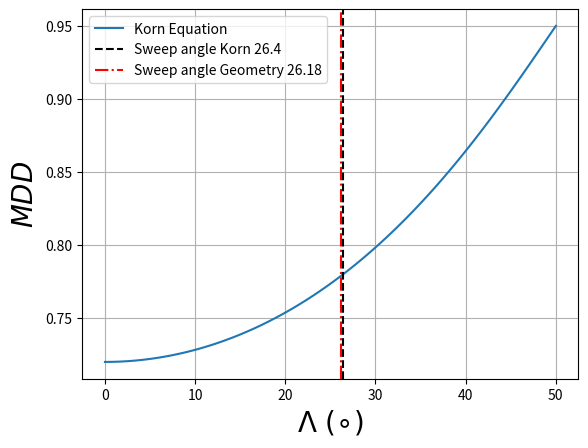

Recreate this plot in Python.
import matplotlib.pyplot as plt
import numpy as np
import scipy.interpolate



ka = 0.87
t_c = 0.12
CL = 0.3

sweep = np.linspace(0,50, 100)
MDD = ka / np.cos(np.deg2rad(sweep)) - t_c / (np.cos(np.deg2rad(sweep)))**2 - CL / (10*np.cos(np.deg2rad(sweep))**3)

f_sweep = scipy.interpolate.interp1d(MDD, sweep)
sweep_angle =  f_sweep(0.78)
sweep_angle = round(float(sweep_angle),2)


sweep_angle_dir = np.rad2deg(np.arccos((0.7/0.78)))
sweep_angle_dir = round(sweep_angle_dir,2)

fig, ax = plt.subplots(1,1)
ax.plot(sweep, MDD, label = "Korn Equation")
ax.axvline(x=sweep_angle, color='black', linestyle='--', label = f"Sweep angle Korn {sweep_angle}")
ax.axvline(x=sweep_angle_dir, color='red', linestyle='-.', label = f"Sweep angle Geometry {sweep_angle_dir}")
ax.set_xlabel(r'$\Lambda ~ (\circ)$', fontsize=20)
ax.set_ylabel(r'$MDD$', fontsize=20)
ax.grid()
ax.legend(loc=2)
plt.show()